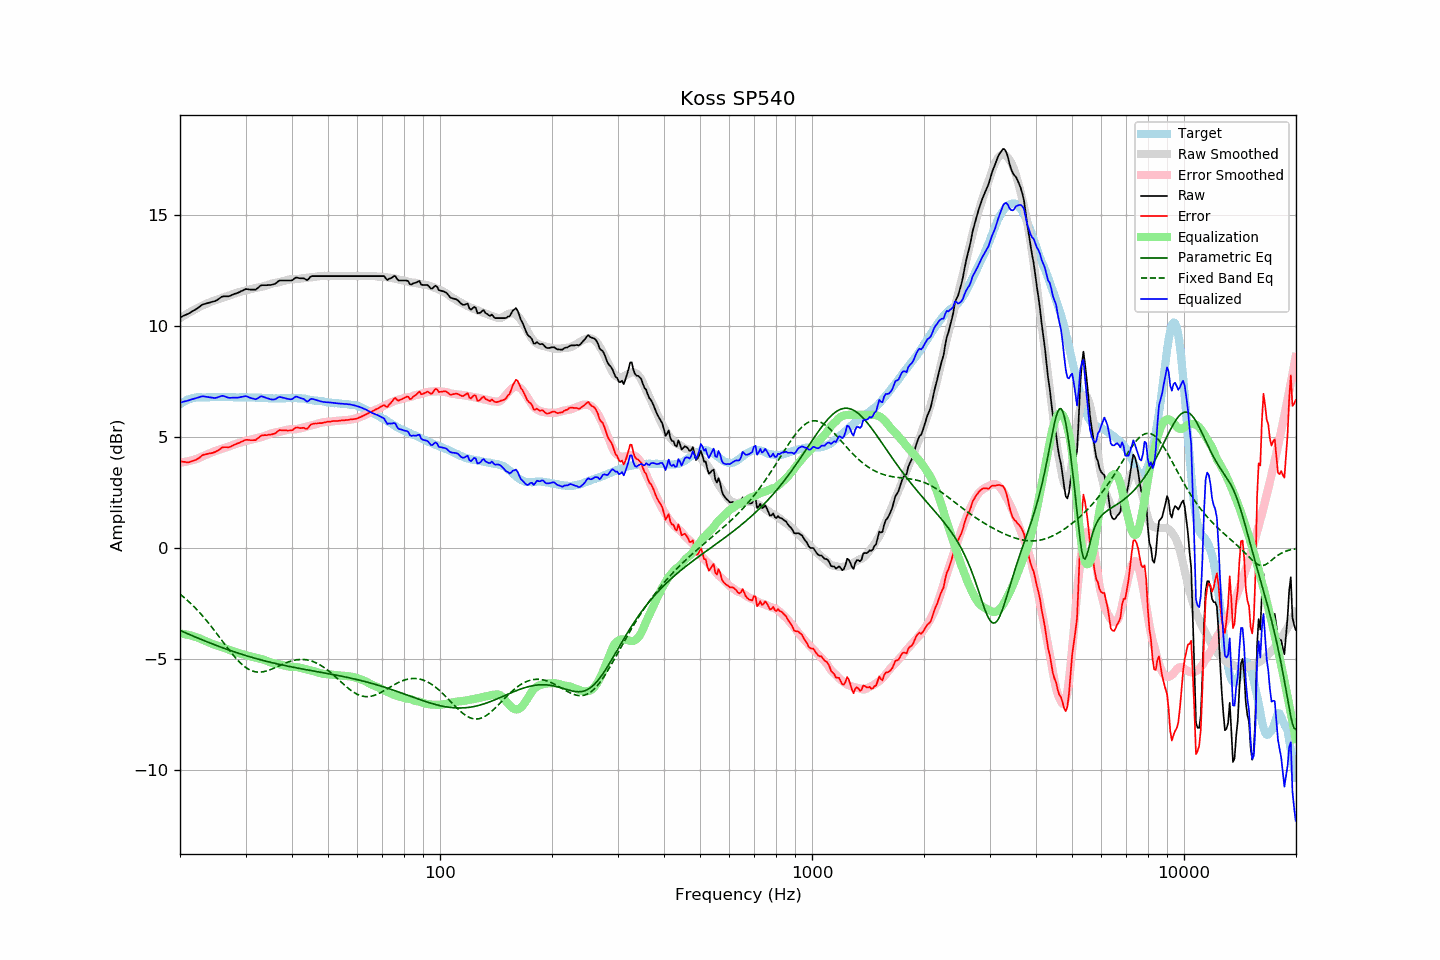

The table this chart was drawn from, first rows:
frequency, raw, error, smoothed, error_smoothed, equalization, parametric_eq, fixed_band_eq, equalized_raw, equalized_smoothed, target
20.00, 10.38, 3.91, 10.34, 3.84, -3.84, -3.71, -2.08, 6.54, 6.50, 6.47
20.20, 10.41, 3.89, 10.39, 3.85, -3.85, -3.74, -2.13, 6.56, 6.54, 6.52
20.40, 10.45, 3.88, 10.44, 3.87, -3.87, -3.77, -2.19, 6.59, 6.57, 6.57
20.61, 10.48, 3.88, 10.48, 3.88, -3.88, -3.80, -2.25, 6.60, 6.60, 6.60
20.81, 10.51, 3.86, 10.53, 3.89, -3.89, -3.83, -2.32, 6.62, 6.63, 6.65
21.02, 10.54, 3.85, 10.57, 3.91, -3.91, -3.87, -2.38, 6.63, 6.66, 6.69
21.23, 10.58, 3.87, 10.61, 3.92, -3.92, -3.90, -2.45, 6.66, 6.69, 6.71
21.44, 10.63, 3.90, 10.65, 3.94, -3.94, -3.93, -2.52, 6.69, 6.71, 6.73
21.66, 10.67, 3.92, 10.69, 3.96, -3.96, -3.96, -2.59, 6.71, 6.73, 6.75
21.87, 10.71, 3.95, 10.73, 3.98, -3.98, -3.99, -2.66, 6.73, 6.75, 6.76
22.09, 10.75, 3.97, 10.77, 4.01, -4.01, -4.02, -2.73, 6.75, 6.76, 6.78
22.31, 10.80, 4.01, 10.81, 4.03, -4.03, -4.05, -2.81, 6.77, 6.78, 6.79
22.54, 10.85, 4.06, 10.85, 4.06, -4.06, -4.08, -2.89, 6.79, 6.78, 6.79
22.76, 10.91, 4.12, 10.88, 4.09, -4.09, -4.11, -2.97, 6.82, 6.79, 6.79
22.99, 10.96, 4.18, 10.92, 4.13, -4.13, -4.14, -3.05, 6.83, 6.79, 6.78
23.22, 10.98, 4.20, 10.95, 4.16, -4.16, -4.17, -3.13, 6.82, 6.79, 6.78
23.45, 11.00, 4.22, 10.98, 4.19, -4.19, -4.20, -3.22, 6.81, 6.79, 6.78
23.69, 11.02, 4.23, 11.01, 4.22, -4.22, -4.23, -3.31, 6.80, 6.79, 6.79
23.92, 11.04, 4.25, 11.05, 4.25, -4.25, -4.25, -3.40, 6.79, 6.79, 6.79
24.16, 11.06, 4.27, 11.08, 4.29, -4.29, -4.28, -3.49, 6.78, 6.79, 6.80
24.40, 11.08, 4.28, 11.11, 4.32, -4.32, -4.31, -3.58, 6.77, 6.79, 6.80
24.65, 11.10, 4.31, 11.13, 4.34, -4.34, -4.34, -3.67, 6.76, 6.79, 6.79
24.89, 11.12, 4.33, 11.16, 4.37, -4.37, -4.37, -3.77, 6.75, 6.79, 6.79
25.14, 11.16, 4.37, 11.18, 4.39, -4.39, -4.39, -3.86, 6.77, 6.80, 6.79
25.39, 11.21, 4.41, 11.21, 4.41, -4.41, -4.42, -3.96, 6.80, 6.80, 6.80
25.65, 11.26, 4.46, 11.23, 4.43, -4.43, -4.45, -4.06, 6.83, 6.80, 6.80
25.91, 11.31, 4.52, 11.26, 4.46, -4.46, -4.48, -4.15, 6.85, 6.80, 6.79
26.16, 11.33, 4.54, 11.28, 4.48, -4.48, -4.50, -4.25, 6.85, 6.80, 6.79
26.43, 11.33, 4.54, 11.31, 4.51, -4.51, -4.53, -4.35, 6.82, 6.79, 6.79
26.69, 11.33, 4.54, 11.33, 4.54, -4.54, -4.55, -4.44, 6.79, 6.79, 6.79
26.96, 11.33, 4.53, 11.35, 4.56, -4.56, -4.58, -4.54, 6.77, 6.79, 6.80
27.23, 11.35, 4.55, 11.38, 4.59, -4.59, -4.60, -4.63, 6.76, 6.79, 6.80
27.50, 11.38, 4.58, 11.41, 4.62, -4.62, -4.63, -4.72, 6.76, 6.79, 6.80
27.77, 11.41, 4.62, 11.43, 4.64, -4.64, -4.65, -4.81, 6.77, 6.79, 6.79
28.05, 11.44, 4.65, 11.46, 4.67, -4.67, -4.68, -4.90, 6.77, 6.79, 6.79
28.33, 11.46, 4.68, 11.48, 4.69, -4.69, -4.70, -4.98, 6.77, 6.79, 6.78
28.62, 11.49, 4.71, 11.50, 4.72, -4.72, -4.73, -5.06, 6.77, 6.78, 6.77
28.90, 11.52, 4.74, 11.52, 4.74, -4.74, -4.75, -5.13, 6.78, 6.78, 6.78
29.19, 11.56, 4.79, 11.54, 4.76, -4.76, -4.77, -5.20, 6.80, 6.78, 6.77
29.48, 11.59, 4.80, 11.56, 4.78, -4.78, -4.80, -5.27, 6.81, 6.78, 6.79
29.78, 11.63, 4.85, 11.58, 4.80, -4.80, -4.82, -5.33, 6.83, 6.78, 6.78
30.08, 11.66, 4.87, 11.60, 4.82, -4.82, -4.84, -5.38, 6.84, 6.78, 6.79
30.38, 11.65, 4.87, 11.62, 4.84, -4.84, -4.86, -5.43, 6.81, 6.78, 6.78
30.68, 11.64, 4.86, 11.64, 4.86, -4.86, -4.88, -5.47, 6.78, 6.78, 6.78
30.99, 11.63, 4.85, 11.65, 4.88, -4.88, -4.91, -5.50, 6.75, 6.78, 6.78
31.30, 11.63, 4.85, 11.67, 4.90, -4.90, -4.93, -5.53, 6.73, 6.78, 6.78
31.61, 11.63, 4.86, 11.69, 4.92, -4.92, -4.95, -5.55, 6.71, 6.77, 6.77
31.93, 11.63, 4.86, 11.71, 4.94, -4.94, -4.97, -5.57, 6.69, 6.77, 6.77
32.24, 11.68, 4.92, 11.72, 4.95, -4.95, -4.99, -5.58, 6.73, 6.77, 6.76
32.57, 11.74, 4.97, 11.73, 4.97, -4.97, -5.01, -5.58, 6.77, 6.76, 6.77
32.89, 11.81, 5.04, 11.75, 4.99, -4.99, -5.03, -5.58, 6.82, 6.76, 6.77
33.22, 11.83, 5.07, 11.76, 5.00, -5.00, -5.05, -5.58, 6.83, 6.76, 6.76
33.55, 11.83, 5.07, 11.78, 5.03, -5.03, -5.07, -5.56, 6.80, 6.75, 6.76
33.89, 11.83, 5.09, 11.80, 5.05, -5.05, -5.08, -5.55, 6.78, 6.75, 6.74
34.23, 11.83, 5.08, 11.83, 5.08, -5.08, -5.10, -5.53, 6.75, 6.75, 6.75
34.57, 11.84, 5.10, 11.85, 5.11, -5.11, -5.12, -5.51, 6.73, 6.74, 6.74
34.92, 11.84, 5.10, 11.88, 5.14, -5.14, -5.14, -5.48, 6.70, 6.74, 6.74
35.27, 11.85, 5.11, 11.90, 5.16, -5.16, -5.16, -5.45, 6.69, 6.74, 6.74
35.62, 11.87, 5.14, 11.92, 5.18, -5.18, -5.17, -5.42, 6.69, 6.74, 6.73
35.97, 11.89, 5.16, 11.93, 5.20, -5.20, -5.19, -5.39, 6.69, 6.74, 6.73
... 635 more rows
